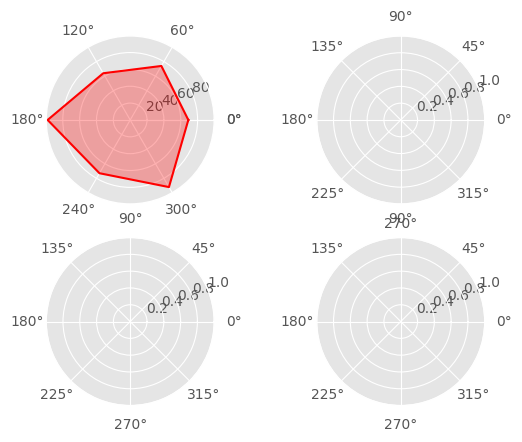

Write Python code to recreate this figure. (Note: this script raises an exception after producing the figure.)
# -*- coding: utf-8 -*-
import numpy as np
import matplotlib.pyplot as plt
from matplotlib.font_manager import FontProperties
from pylab import mpl

mpl.rcParams['font.sans-serif'] = ['SimHei']
plt.style.use('ggplot')  # matplotlib> = 1.4，有一个新的样式模块，默认情况下具有 ggplot 样式
# 定义字体
font = FontProperties(fname=r'c:\windows\fonts\simsun.ttc', size=9)
ax1 = plt.subplot(2, 2, 1, projection='polar')  # polar是极面图
ax2 = plt.subplot(2, 2, 2, projection='polar')
ax3 = plt.subplot(2, 2, 3, projection='polar')
ax4 = plt.subplot(2, 2, 4, projection='polar')

ability_size = 6  # 这是极面图的y轴
ability_label = [u'进攻', u'防守', u'盘带', u'速度', u'体力', u'射术']  # 加不加u都可以显示中文
player = {
    'M': np.random.randint(size=ability_size, low=60, high=99),
    'H': np.random.randint(size=ability_size, low=60, high=99),
    'P': np.random.randint(size=ability_size, low=60, high=99),
    'Q': np.random.randint(size=ability_size, low=60, high=99)
}

theta = np.linspace(0, 2*np.pi, 6, endpoint=False)  # 这是极面图的x轴
# np.pi 是一个常数表示圆周率π，2*np.pi就相当于2π
# np.linspace主要用来创建等差数列
# numpy.linspace(start, stop, num=50, endpoint=True, retstep=False, dtype=None, axis=0)
# start:返回样本数据开始点，这里是0
# stop:返回样本数据结束点，这里是2*np.pi
# num:生成的样本数据量，这里是6
# endpoint：True则包含stop；False则不包含stop
theta = np.append(theta, theta[0])

player['M'] = np.append(player['M'], player['M'][0])
ax1.plot(theta, player['M'], 'r')
ax1.fill(theta, player['M'], 'r', alpha=0.3)
# 设置坐标刻度
ax1.set_xticks(theta)
ax1.set_xticklabels(ability_label, y=0.1, FontProperties=font)
ax1.set_yticks([20, 40, 60, 80, 100])
ax1.set_title(u'梅西', FontProperties=font, color='r', size=20)  # 加不加u都可以显示中文

player['H'] = np.append(player['H'], player['H'][0])
ax2.plot(theta, player['H'], 'g')
ax2.fill(theta, player['H'], 'g', alpha=0.3)
# 设置坐标刻度
ax2.set_xticks(theta)
ax2.set_xticklabels(ability_label, y=0.1, FontProperties=font)
ax2.set_yticks([20, 40, 60, 80, 100])
ax2.set_title(u'德容', FontProperties=font, color='g', size=20)  # 加不加u都可以显示中文

player['P'] = np.append(player['P'], player['P'][0])
ax3.plot(theta, player['P'], 'b')
ax3.fill(theta, player['P'], 'b', alpha=0.3)
# 设置坐标刻度
ax3.set_xticks(theta)
ax3.set_xticklabels(ability_label, y=0.1, FontProperties=font)
ax3.set_yticks([20, 40, 60, 80, 100])
ax3.set_title(u'布斯克茨', FontProperties=font, color='b', size=20)  # 加不加u都可以显示中文

player['Q'] = np.append(player['Q'], player['Q'][0])
ax4.plot(theta, player['Q'], 'y')
ax4.fill(theta, player['Q'], 'y', alpha=0.3)
# 设置坐标刻度
ax4.set_xticks(theta)
ax4.set_xticklabels(ability_label, y=0.1, FontProperties=font)
ax4.set_yticks([20, 40, 60, 80, 100])
ax4.set_title(u'卡塞米罗', FontProperties=font, color='y', size=20)  # 加不加u都可以显示中文
plt.tight_layout()  # 设置自动调整子图这间的间隔
plt.Figure(figsize=(10, 10), dpi=80)
# 创建自定义图像
# figsize显示图像显示的位置
# 在图像模糊的时候，可以传入dpi参数，让图片更加清晰
thismanager = plt.get_current_fig_manager()
thismanager.window.wm_iconbitmap(r'./PythonLearn/src/spider/win007/LOGO.ico')
thismanager.canvas.set_window_title('足球心经的可视化图表')
plt.savefig(r'./PythonLearn/src/data/images/polar.png')  # 保存图片
plt.show()
